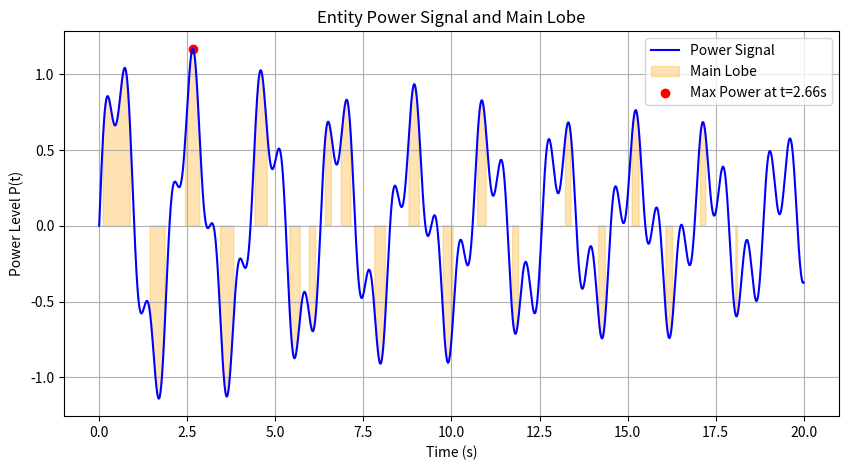

This chart was generated by the following Python code:
import numpy as np
import matplotlib.pyplot as plt
from scipy.integrate import quad

def P(t):
    return np.exp(-0.05 * t) * np.sin(3 * t) + 0.3 * np.sin(10 * t)

energy, _ = quad(lambda t: P(t)**2, 0, 20)

t = np.linspace(0, 20, 2000)
p = P(t)

t_max = t[np.argmax(p)]
p_max = np.max(p)

mask = np.abs(p) > 0.5 * np.max(np.abs(p))

print(f"Total Energy Released (∫ P(t)^2 dt) = {energy:.4f}")

plt.figure(figsize=(10, 5))
plt.plot(t, p, label='Power Signal', color='blue')
plt.fill_between(t, p, where=mask, color='orange', alpha=0.3, label='Main Lobe')
plt.scatter(t_max, p_max, color='red', label=f'Max Power at t={t_max:.2f}s')

plt.title('Entity Power Signal and Main Lobe')
plt.xlabel('Time (s)')
plt.ylabel('Power Level P(t)')
plt.legend()
plt.grid(True)
plt.show()